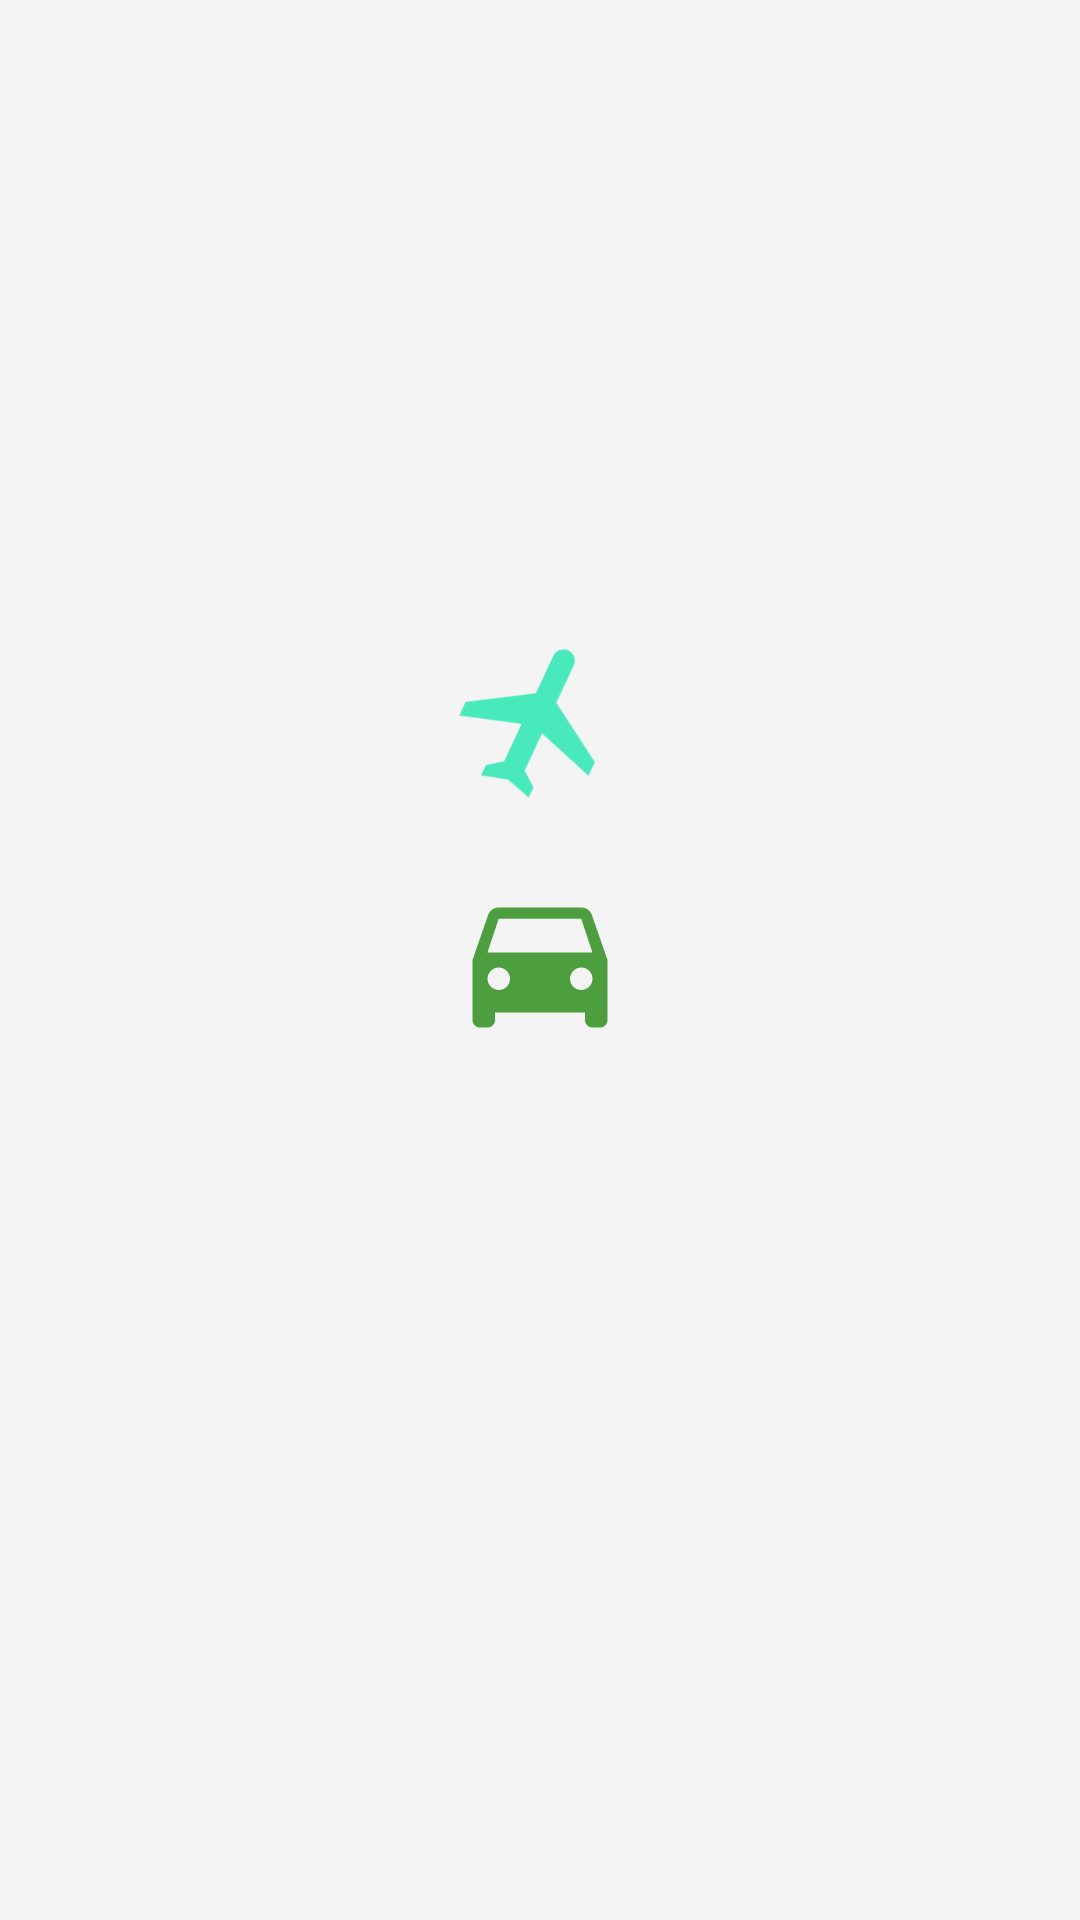

Reconstruct the res/layout file that produces this screen, plus the resources it refers to.
<!-- AndroidManifest.xml: application theme AppTheme -->
<!-- res/layout/fragment_choose_type.xml -->
<?xml version="1.0" encoding="utf-8"?>
<RelativeLayout xmlns:android="http://schemas.android.com/apk/res/android"
    xmlns:tools="http://schemas.android.com/tools"
    android:layout_width="match_parent"
    android:layout_height="match_parent"
    tools:context=".itinerydetails.view.ChooseTypeFragment">

    
    <LinearLayout
        android:layout_centerInParent="true"
        android:layout_width="match_parent"
        android:layout_height="wrap_content">
        <LinearLayout
            android:layout_width="match_parent"
            android:orientation="vertical"
            android:layout_height="wrap_content">
            <ImageView
                android:id="@+id/typePlane"
                android:layout_marginBottom="20dp"
                android:layout_width="60dp"
                android:layout_height="60dp"
                android:rotation="25"
                android:layout_gravity="center_horizontal"
                android:src="@drawable/ic_airplane"/>
            <ImageView
                android:id="@+id/typeCar"
                android:layout_marginBottom="20dp"
                android:layout_width="60dp"
                android:layout_height="60dp"
                android:src="@drawable/ic_car"
                android:layout_gravity="center_horizontal"/>
            <ImageView
                android:id="@+id/typeBike"
                android:src="@drawable/ic_bike"
                android:layout_width="60dp"
                android:layout_height="60dp"
                android:layout_gravity="center_horizontal"/>
        </LinearLayout>


    </LinearLayout>

</RelativeLayout>
<!-- resources referenced by this layout -->
<resources>
  <!-- drawable ic_airplane (drawable) -->
  <vector xmlns:android="http://schemas.android.com/apk/res/android"
          android:width="24dp"
          android:height="24dp"
          android:viewportWidth="24.0"
          android:viewportHeight="24.0">
      <path
          android:fillColor="#24D8BE"
          android:pathData="M10.18,9"/>
      <path
          android:fillColor="#48E9BB"
          android:pathData="M21,16v-2l-8,-5V3.5c0,-0.83 -0.67,-1.5 -1.5,-1.5S10,2.67 10,3.5V9l-8,5v2l8,-2.5V19l-2,1.5V22l3.5,-1 3.5,1v-1.5L13,19v-5.5l8,2.5z"/>
  </vector>
  <!-- drawable ic_car (drawable) -->
  <vector xmlns:android="http://schemas.android.com/apk/res/android"
          android:width="24dp"
          android:height="24dp"
          android:viewportWidth="24.0"
          android:viewportHeight="24.0">
      <path
          android:fillColor="#4D9E3F"
          android:pathData="M18.92,6.01C18.72,5.42 18.16,5 17.5,5h-11c-0.66,0 -1.21,0.42 -1.42,1.01L3,12v8c0,0.55 0.45,1 1,1h1c0.55,0 1,-0.45 1,-1v-1h12v1c0,0.55 0.45,1 1,1h1c0.55,0 1,-0.45 1,-1v-8l-2.08,-5.99zM6.5,16c-0.83,0 -1.5,-0.67 -1.5,-1.5S5.67,13 6.5,13s1.5,0.67 1.5,1.5S7.33,16 6.5,16zM17.5,16c-0.83,0 -1.5,-0.67 -1.5,-1.5s0.67,-1.5 1.5,-1.5 1.5,0.67 1.5,1.5 -0.67,1.5 -1.5,1.5zM5,11l1.5,-4.5h11L19,11L5,11z"/>
  </vector>
  <style name="AppTheme" parent="Theme.AppCompat.Light.NoActionBar">
          
          <item name="colorPrimary">@color/colorPrimary</item>
          <item name="colorPrimaryDark">@color/colorPrimaryDark</item>
          <item name="colorAccent">@color/colorAccent</item>
          <item name="android:windowBackground">@color/light_grey</item>
      </style>
  <color name="colorPrimary">#008577</color>
  <color name="colorPrimaryDark">#00574B</color>
  <color name="colorAccent">#D81B60</color>
  <color name="light_grey">#F4F4F4</color>
</resources>
